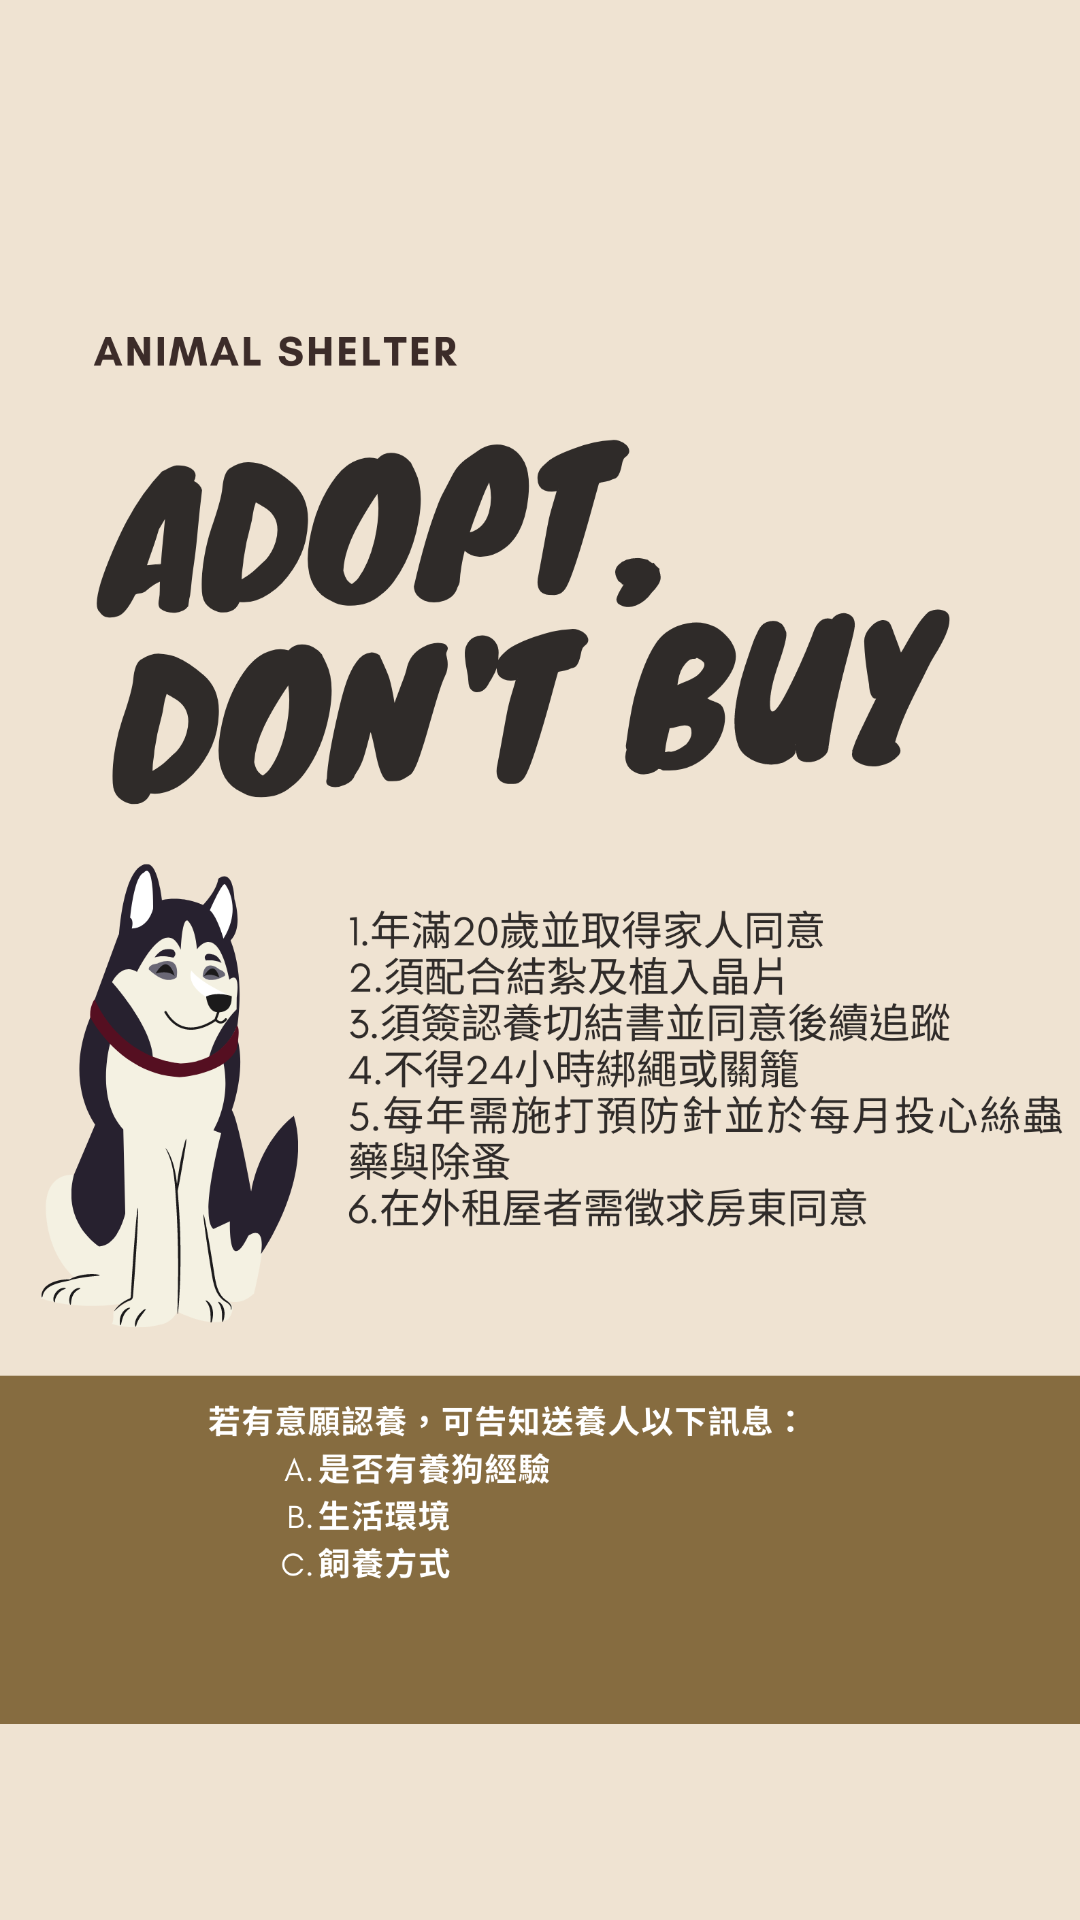

This screen was rendered from an Android layout file. Write that file and the resources it references.
<!-- AndroidManifest.xml: application theme Theme.AppCompat.Light.NoActionBar -->
<!-- res/layout/activity_adoption_notice.xml -->
<?xml version="1.0" encoding="utf-8"?>
<androidx.constraintlayout.widget.ConstraintLayout xmlns:android="http://schemas.android.com/apk/res/android"
    xmlns:app="http://schemas.android.com/apk/res-auto"
    xmlns:tools="http://schemas.android.com/tools"
    android:layout_width="match_parent"
    android:layout_height="match_parent"
    android:background="#efe3d2"
    tools:context=".AdoptionNotice">

    <ImageView
        android:id="@+id/imageView"
        android:layout_width="wrap_content"
        android:layout_height="wrap_content"
        app:layout_constraintBottom_toBottomOf="parent"
        app:layout_constraintEnd_toEndOf="parent"
        app:layout_constraintStart_toStartOf="parent"
        app:layout_constraintTop_toTopOf="parent"
        app:srcCompat="@drawable/newnoticeposter" />
</androidx.constraintlayout.widget.ConstraintLayout>
<!-- resources referenced by this layout -->
<resources>
  <!-- drawable newnoticeposter: png bitmap (drawable, 351913 bytes) -->
</resources>
